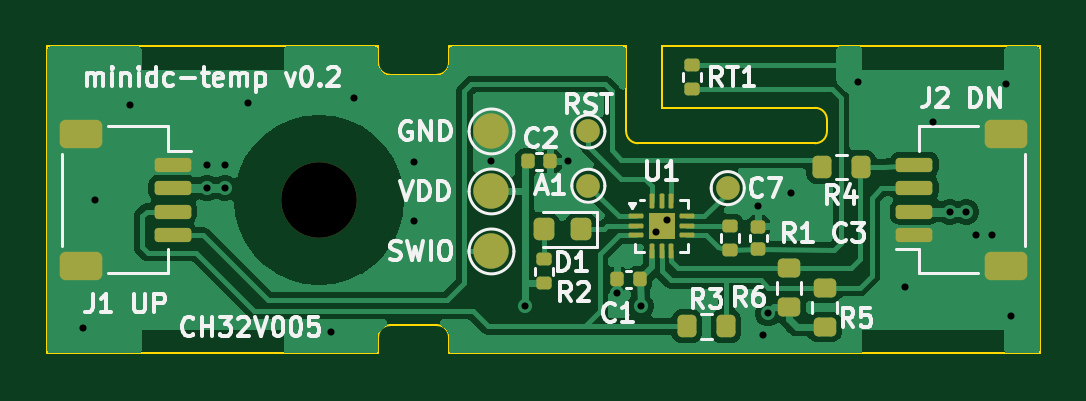
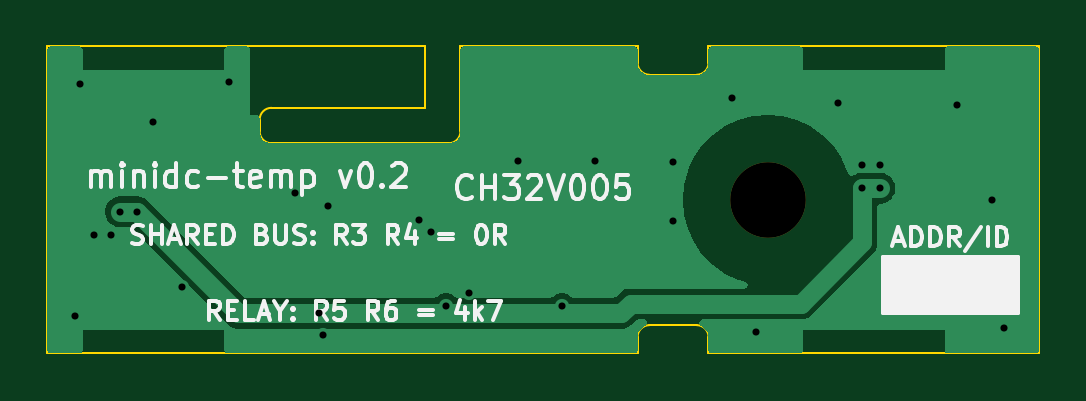
Circuit board: 10 layer files. Board 42.0 x 13.0 mm.
- bottom_copper: sensor-ch32v005-B_Cu.gbl (11243 bytes)
- bottom_mask: sensor-ch32v005-B_Mask.gbs (570 bytes)
- bottom_silk: sensor-ch32v005-B_Silkscreen.gbo (30178 bytes)
- outline: sensor-ch32v005-Edge_Cuts.gm1 (2000 bytes)
- top_copper: sensor-ch32v005-F_Cu.gtl (51257 bytes)
- top_mask: sensor-ch32v005-F_Mask.gts (4496 bytes)
- paste: sensor-ch32v005-F_Paste.gtp (4123 bytes)
- top_silk: sensor-ch32v005-F_Silkscreen.gto (40557 bytes)
- drill: sensor-ch32v005-NPTH.drl (387 bytes)
- drill: sensor-ch32v005-PTH.drl (820 bytes)

=== bottom_copper: sensor-ch32v005-B_Cu.gbl (11243 bytes, source omitted) ===
=== bottom_mask: sensor-ch32v005-B_Mask.gbs ===
%TF.GenerationSoftware,KiCad,Pcbnew,9.0.9-9.0.9~ubuntu24.04.1*%
%TF.CreationDate,2026-11-18T14:42:54+00:00*%
%TF.ProjectId,sensor-ch32v005,73656e73-6f72-42d6-9368-333276303035,rev?*%
%TF.SameCoordinates,Original*%
%TF.FileFunction,Soldermask,Bot*%
%TF.FilePolarity,Negative*%
%FSLAX46Y46*%
G04 Gerber Fmt 4.6, Leading zero omitted, Abs format (unit mm)*
G04 Created by KiCad (PCBNEW 9.0.9-9.0.9~ubuntu24.04.1) date 2026-11-18 14:42:54*
%MOMM*%
%LPD*%
G01*
G04 APERTURE LIST*
%ADD10C,3.200000*%
G04 APERTURE END LIST*
D10*
%TO.C,H1*%
X111500000Y-106500000D03*
%TD*%
M02*

=== bottom_silk: sensor-ch32v005-B_Silkscreen.gbo (30178 bytes, source omitted) ===
=== outline: sensor-ch32v005-Edge_Cuts.gm1 ===
%TF.GenerationSoftware,KiCad,Pcbnew,9.0.9-9.0.9~ubuntu24.04.1*%
%TF.CreationDate,2026-11-18T14:42:54+00:00*%
%TF.ProjectId,sensor-ch32v005,73656e73-6f72-42d6-9368-333276303035,rev?*%
%TF.SameCoordinates,Original*%
%TF.FileFunction,Profile,NP*%
%FSLAX46Y46*%
G04 Gerber Fmt 4.6, Leading zero omitted, Abs format (unit mm)*
G04 Created by KiCad (PCBNEW 9.0.9-9.0.9~ubuntu24.04.1) date 2026-11-18 14:42:54*
%MOMM*%
%LPD*%
G01*
G04 APERTURE LIST*
%TA.AperFunction,Profile*%
%ADD10C,0.100000*%
%TD*%
G04 APERTURE END LIST*
D10*
X100000000Y-100000000D02*
X114000000Y-100000000D01*
X100000000Y-113000000D02*
X100000000Y-100000000D01*
X114000000Y-100000000D02*
X114000000Y-100700000D01*
X114000000Y-112300000D02*
X114000000Y-113000000D01*
X114000000Y-112300000D02*
G75*
G02*
X114500000Y-111800000I500000J0D01*
G01*
X114000000Y-113000000D02*
X100000000Y-113000000D01*
X114500000Y-101200000D02*
G75*
G02*
X114000000Y-100700000I0J500000D01*
G01*
X114500000Y-101200000D02*
X116500000Y-101200000D01*
X116500000Y-111800000D02*
X114500000Y-111800000D01*
X116500000Y-111800000D02*
G75*
G02*
X117000000Y-112300000I0J-500000D01*
G01*
X117000000Y-100000000D02*
X124500000Y-100000000D01*
X117000000Y-100700000D02*
G75*
G02*
X116500000Y-101200000I-500000J0D01*
G01*
X117000000Y-100700000D02*
X117000000Y-100000000D01*
X117000000Y-113000000D02*
X117000000Y-112300000D01*
X124500000Y-100000000D02*
X124500000Y-103600000D01*
X125000000Y-104100000D02*
G75*
G02*
X124500000Y-103600000I0J500000D01*
G01*
X125000000Y-104100000D02*
X132500000Y-104100000D01*
X126000000Y-100000000D02*
X142000000Y-100000000D01*
X126000000Y-102600000D02*
X126000000Y-100000000D01*
X132500000Y-102600000D02*
X126000000Y-102600000D01*
X132500000Y-102600000D02*
G75*
G02*
X133000000Y-103100000I0J-500000D01*
G01*
X133000000Y-103600000D02*
G75*
G02*
X132500000Y-104100000I-500000J0D01*
G01*
X133000000Y-103600000D02*
X133000000Y-103100000D01*
X142000000Y-100000000D02*
X142000000Y-113000000D01*
X142000000Y-113000000D02*
X117000000Y-113000000D01*
M02*

=== top_copper: sensor-ch32v005-F_Cu.gtl (51257 bytes, source omitted) ===
=== top_mask: sensor-ch32v005-F_Mask.gts ===
%TF.GenerationSoftware,KiCad,Pcbnew,9.0.9-9.0.9~ubuntu24.04.1*%
%TF.CreationDate,2026-11-18T14:42:54+00:00*%
%TF.ProjectId,sensor-ch32v005,73656e73-6f72-42d6-9368-333276303035,rev?*%
%TF.SameCoordinates,Original*%
%TF.FileFunction,Soldermask,Top*%
%TF.FilePolarity,Negative*%
%FSLAX46Y46*%
G04 Gerber Fmt 4.6, Leading zero omitted, Abs format (unit mm)*
G04 Created by KiCad (PCBNEW 9.0.9-9.0.9~ubuntu24.04.1) date 2026-11-18 14:42:54*
%MOMM*%
%LPD*%
G01*
G04 APERTURE LIST*
G04 Aperture macros list*
%AMRoundRect*
0 Rectangle with rounded corners*
0 $1 Rounding radius*
0 $2 $3 $4 $5 $6 $7 $8 $9 X,Y pos of 4 corners*
0 Add a 4 corners polygon primitive as box body*
4,1,4,$2,$3,$4,$5,$6,$7,$8,$9,$2,$3,0*
0 Add four circle primitives for the rounded corners*
1,1,$1+$1,$2,$3*
1,1,$1+$1,$4,$5*
1,1,$1+$1,$6,$7*
1,1,$1+$1,$8,$9*
0 Add four rect primitives between the rounded corners*
20,1,$1+$1,$2,$3,$4,$5,0*
20,1,$1+$1,$4,$5,$6,$7,0*
20,1,$1+$1,$6,$7,$8,$9,0*
20,1,$1+$1,$8,$9,$2,$3,0*%
G04 Aperture macros list end*
%ADD10C,1.000000*%
%ADD11RoundRect,0.135000X0.185000X-0.135000X0.185000X0.135000X-0.185000X0.135000X-0.185000X-0.135000X0*%
%ADD12RoundRect,0.200000X0.275000X-0.200000X0.275000X0.200000X-0.275000X0.200000X-0.275000X-0.200000X0*%
%ADD13RoundRect,0.218750X0.218750X0.256250X-0.218750X0.256250X-0.218750X-0.256250X0.218750X-0.256250X0*%
%ADD14C,1.500000*%
%ADD15RoundRect,0.200000X-0.200000X-0.275000X0.200000X-0.275000X0.200000X0.275000X-0.200000X0.275000X0*%
%ADD16RoundRect,0.050000X-0.262500X-0.050000X0.262500X-0.050000X0.262500X0.050000X-0.262500X0.050000X0*%
%ADD17RoundRect,0.050000X-0.050000X-0.262500X0.050000X-0.262500X0.050000X0.262500X-0.050000X0.262500X0*%
%ADD18R,1.100000X1.100000*%
%ADD19RoundRect,0.140000X0.170000X-0.140000X0.170000X0.140000X-0.170000X0.140000X-0.170000X-0.140000X0*%
%ADD20RoundRect,0.140000X0.140000X0.170000X-0.140000X0.170000X-0.140000X-0.170000X0.140000X-0.170000X0*%
%ADD21RoundRect,0.140000X-0.140000X-0.170000X0.140000X-0.170000X0.140000X0.170000X-0.140000X0.170000X0*%
%ADD22RoundRect,0.150000X-0.625000X0.150000X-0.625000X-0.150000X0.625000X-0.150000X0.625000X0.150000X0*%
%ADD23RoundRect,0.250000X-0.650000X0.350000X-0.650000X-0.350000X0.650000X-0.350000X0.650000X0.350000X0*%
%ADD24RoundRect,0.135000X-0.185000X0.135000X-0.185000X-0.135000X0.185000X-0.135000X0.185000X0.135000X0*%
%ADD25RoundRect,0.150000X0.625000X-0.150000X0.625000X0.150000X-0.625000X0.150000X-0.625000X-0.150000X0*%
%ADD26RoundRect,0.250000X0.650000X-0.350000X0.650000X0.350000X-0.650000X0.350000X-0.650000X-0.350000X0*%
%ADD27C,3.200000*%
G04 APERTURE END LIST*
D10*
%TO.C,TP6*%
X128800000Y-106000000D03*
%TD*%
%TO.C,TP4*%
X122900000Y-103600000D03*
%TD*%
D11*
%TO.C,RT1*%
X127300000Y-101810000D03*
X127300000Y-100790000D03*
%TD*%
%TO.C,R2*%
X121010000Y-110030000D03*
X121010000Y-109010000D03*
%TD*%
D12*
%TO.C,R5*%
X132900000Y-111875000D03*
X132900000Y-110225000D03*
%TD*%
D13*
%TO.C,D1*%
X122587500Y-107750000D03*
X121012500Y-107750000D03*
%TD*%
D10*
%TO.C,TP5*%
X122900000Y-105900000D03*
%TD*%
D14*
%TO.C,TP2*%
X118800000Y-106140000D03*
%TD*%
D15*
%TO.C,R3*%
X127075000Y-111850000D03*
X128725000Y-111850000D03*
%TD*%
D14*
%TO.C,TP3*%
X118800000Y-103600000D03*
%TD*%
D12*
%TO.C,R6*%
X131400000Y-111050000D03*
X131400000Y-109400000D03*
%TD*%
D16*
%TO.C,U1*%
X124937500Y-107200000D03*
X124937500Y-107600000D03*
X124937500Y-108000000D03*
D17*
X125600000Y-108662500D03*
X126000000Y-108662500D03*
X126400000Y-108662500D03*
D16*
X127062500Y-108000000D03*
X127062500Y-107600000D03*
X127062500Y-107200000D03*
D17*
X126400000Y-106537500D03*
X126000000Y-106537500D03*
X125600000Y-106537500D03*
D18*
X126000000Y-107600000D03*
%TD*%
D15*
%TO.C,R4*%
X132775000Y-105100000D03*
X134425000Y-105100000D03*
%TD*%
D19*
%TO.C,C3*%
X130100000Y-108590000D03*
X130100000Y-107630000D03*
%TD*%
D20*
%TO.C,C1*%
X125080000Y-109850000D03*
X124120000Y-109850000D03*
%TD*%
D21*
%TO.C,C2*%
X120330000Y-104870000D03*
X121290000Y-104870000D03*
%TD*%
D14*
%TO.C,TP1*%
X118800000Y-108680000D03*
%TD*%
D22*
%TO.C,J1*%
X105300000Y-105000000D03*
X105300000Y-106000000D03*
X105300000Y-107000000D03*
X105300000Y-108000000D03*
D23*
X101425000Y-103700000D03*
X101425000Y-109300000D03*
%TD*%
D24*
%TO.C,R1*%
X128900000Y-107600000D03*
X128900000Y-108620000D03*
%TD*%
D25*
%TO.C,J2*%
X136700000Y-108000000D03*
X136700000Y-107000000D03*
X136700000Y-106000000D03*
X136700000Y-105000000D03*
D26*
X140575000Y-109300000D03*
X140575000Y-103700000D03*
%TD*%
D27*
%TO.C,H1*%
X111500000Y-106500000D03*
%TD*%
M02*

=== paste: sensor-ch32v005-F_Paste.gtp (4123 bytes, source withheld) ===
=== top_silk: sensor-ch32v005-F_Silkscreen.gto (40557 bytes, source omitted) ===
=== drill: sensor-ch32v005-NPTH.drl ===
M48
; DRILL file {KiCad 9.0.9-9.0.9~ubuntu24.04.1} date 2026-11-18T14:42:55+0000
; FORMAT={-:-/ absolute / metric / decimal}
; #@! TF.CreationDate,2026-11-18T14:42:55+00:00
; #@! TF.GenerationSoftware,Kicad,Pcbnew,9.0.9-9.0.9~ubuntu24.04.1
; #@! TF.FileFunction,NonPlated,1,2,NPTH
FMAT,2
METRIC
; #@! TA.AperFunction,NonPlated,NPTH,ComponentDrill
T1C3.200
%
G90
G05
T1
X111.5Y-106.5
M30

=== drill: sensor-ch32v005-PTH.drl ===
M48
; DRILL file {KiCad 9.0.9-9.0.9~ubuntu24.04.1} date 2026-11-18T14:42:55+0000
; FORMAT={-:-/ absolute / metric / decimal}
; #@! TF.CreationDate,2026-11-18T14:42:55+00:00
; #@! TF.GenerationSoftware,Kicad,Pcbnew,9.0.9-9.0.9~ubuntu24.04.1
; #@! TF.FileFunction,Plated,1,2,PTH
FMAT,2
METRIC
; #@! TA.AperFunction,Plated,PTH,ViaDrill
T1C0.300
%
G90
G05
T1
X101.5Y-111.9
X102.0Y-106.5
X103.5Y-102.5
X106.75Y-105.0
X106.75Y-106.0
X107.5Y-105.0
X107.5Y-106.0
X108.5Y-102.4
X112.0Y-112.1
X113.0Y-102.2
X115.5Y-104.9
X115.5Y-107.4
X118.8Y-104.87
X120.2Y-111.0
X122.05Y-104.87
X124.12Y-110.45
X125.11Y-111.0
X125.75Y-107.85
X126.25Y-107.35
X130.1Y-106.75
X130.3Y-112.2
X130.5Y-111.3
X131.5Y-106.2
X134.3Y-101.5
X136.3Y-110.2
X137.5Y-103.2
X138.2Y-107.0
X138.9Y-107.0
X139.3Y-108.0
X140.0Y-108.0
X140.6Y-101.6
X140.8Y-111.4
M30
